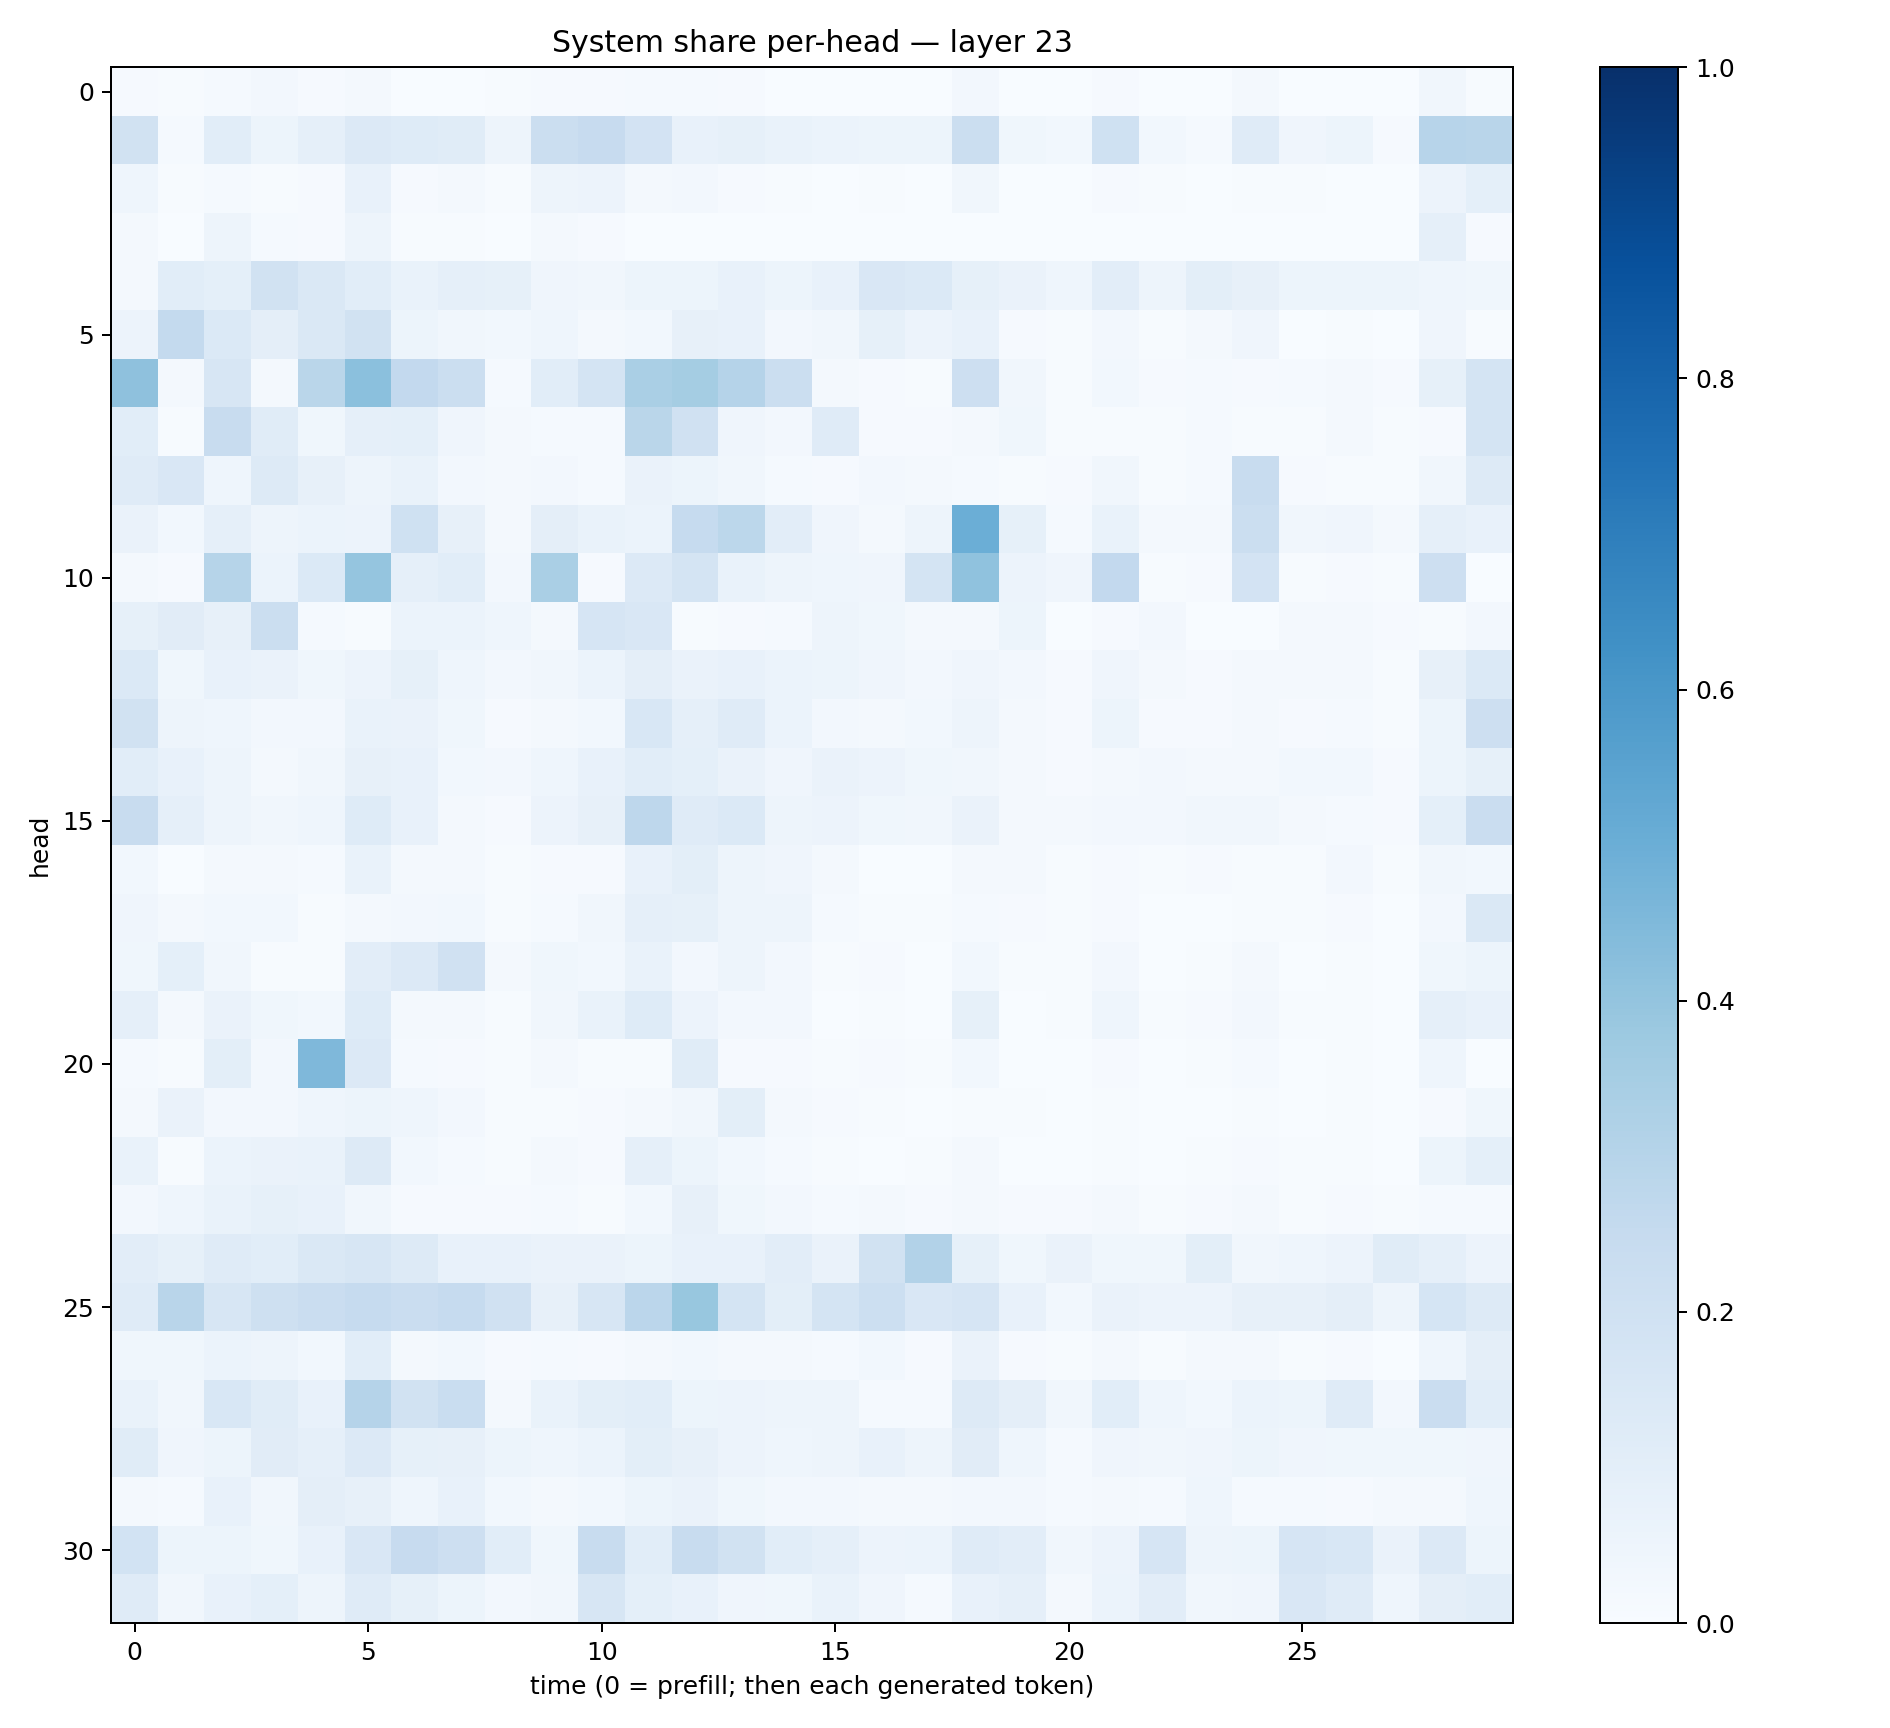

The file beside this chart, header and first rows:
0.00973001, 0.005581155, 0.012260411, 0.023842955, 0.008296487, 0.016857814, 0.0025072058, 0.003572454, 0.0055652442, 0.010755931, 0.008610032, 0.013649646, 0.01215742, 0.009751114, 0.0024343533, 0.002216051, 0.0036942868, 0.0027316215, 0.025456173, 0.0019710574, 0.0016813849, 0.010079281, 0.0014906524, 0.0010866706
0.1892, 0.01417, 0.1088, 0.05221, 0.0869, 0.1346, 0.1215, 0.1135, 0.05045, 0.2255, 0.243, 0.1831, 0.07228, 0.08302, 0.06872, 0.05957, 0.05288, 0.05387, 0.2237, 0.03854, 0.02837, 0.2027, 0.02738, 0.01279
0.04308, 0.005972, 0.01504, 0.007798, 0.0113, 0.07087, 0.009244, 0.01642, 0.007457, 0.05034, 0.0557, 0.01837, 0.02468, 0.009664, 0.005363, 0.003252, 0.004712, 0.001412, 0.03154, 0.003392, 0.003625, 0.00922, 0.006167, 0.003664
0.02216, 0.002325, 0.04725, 0.01325, 0.009168, 0.04809, 0.004161, 0.005503, 0.002841, 0.01841, 0.009668, 0.003768, 0.001773, 0.0009532, 0.001519, 0.001136, 0.001182, 0.001602, 0.003905, 0.001214, 0.001135, 0.003326, 0.002639, 0.001351
0.01823, 0.1063, 0.09219, 0.192, 0.147, 0.1089, 0.06729, 0.08827, 0.0836, 0.03986, 0.03236, 0.0535, 0.05236, 0.0705, 0.05116, 0.0776, 0.1503, 0.139, 0.0831, 0.0645, 0.04562, 0.1016, 0.05061, 0.09835
0.05735, 0.2569, 0.1405, 0.09388, 0.1411, 0.1924, 0.05238, 0.03446, 0.02954, 0.04529, 0.0213, 0.03065, 0.07814, 0.07666, 0.02407, 0.03296, 0.08233, 0.05709, 0.07037, 0.008793, 0.006088, 0.02542, 0.004374, 0.02172
0.4119, 0.01871, 0.1589, 0.01796, 0.2877, 0.418, 0.2602, 0.2253, 0.01559, 0.1064, 0.1797, 0.3387, 0.3542, 0.303, 0.2213, 0.01987, 0.009256, 0.003994, 0.2112, 0.03281, 0.005181, 0.02942, 0.0103, 0.0134
0.1077, 0.00523, 0.2345, 0.1137, 0.03836, 0.08646, 0.09054, 0.0395, 0.01908, 0.01369, 0.01347, 0.289, 0.1956, 0.03996, 0.02433, 0.1173, 0.01127, 0.01052, 0.02033, 0.03613, 0.007191, 0.006866, 0.006262, 0.01177
0.1179, 0.1486, 0.04331, 0.1259, 0.08199, 0.04979, 0.06794, 0.02541, 0.01709, 0.02494, 0.01337, 0.06556, 0.05193, 0.032, 0.01559, 0.009422, 0.02616, 0.01797, 0.01452, 0.006601, 0.008875, 0.03504, 0.005368, 0.01335
0.06489, 0.03059, 0.08647, 0.05015, 0.0624, 0.05824, 0.1996, 0.07844, 0.02123, 0.09472, 0.06821, 0.05864, 0.2464, 0.2778, 0.1054, 0.04031, 0.01849, 0.04812, 0.4964, 0.08248, 0.01236, 0.06736, 0.01867, 0.01695
0.01649, 0.008465, 0.2975, 0.06113, 0.1367, 0.3956, 0.08596, 0.1063, 0.02432, 0.3369, 0.01009, 0.1331, 0.174, 0.06725, 0.04788, 0.04513, 0.04154, 0.174, 0.408, 0.0578, 0.03924, 0.2597, 0.004194, 0.00817
0.0847, 0.1101, 0.07931, 0.2215, 0.01296, 0.006911, 0.06011, 0.05863, 0.04383, 0.02102, 0.1666, 0.1502, 0.006571, 0.01114, 0.0121, 0.04958, 0.03771, 0.01802, 0.0161, 0.05105, 0.002527, 0.01061, 0.02376, 0.003383
0.1369, 0.03877, 0.07763, 0.06417, 0.03764, 0.05853, 0.084, 0.04388, 0.02667, 0.03342, 0.05948, 0.09623, 0.06613, 0.07174, 0.06142, 0.05427, 0.03959, 0.02515, 0.04015, 0.02354, 0.01075, 0.04174, 0.02032, 0.01062
0.188, 0.05062, 0.04683, 0.02641, 0.02532, 0.06711, 0.06401, 0.03844, 0.01024, 0.0229, 0.02848, 0.1558, 0.08656, 0.1173, 0.06024, 0.02502, 0.0233, 0.03046, 0.04929, 0.01638, 0.008147, 0.05363, 0.01095, 0.009812
0.1078, 0.07794, 0.04924, 0.01823, 0.03301, 0.07963, 0.07752, 0.02923, 0.02521, 0.04464, 0.07408, 0.1062, 0.09224, 0.06638, 0.03919, 0.06349, 0.05659, 0.03557, 0.03515, 0.0214, 0.01171, 0.02006, 0.02661, 0.01726
0.2407, 0.08925, 0.0492, 0.03496, 0.04304, 0.123, 0.07358, 0.02266, 0.01017, 0.05565, 0.08178, 0.2766, 0.1185, 0.1383, 0.05018, 0.0565, 0.03797, 0.03477, 0.06613, 0.02219, 0.01706, 0.02499, 0.02422, 0.03229
0.03069, 0.002945, 0.02183, 0.02068, 0.01321, 0.06764, 0.01862, 0.01936, 0.005123, 0.01103, 0.008558, 0.07303, 0.09821, 0.04996, 0.03962, 0.02115, 0.003613, 0.001492, 0.02099, 0.01605, 0.006985, 0.01024, 0.004883, 0.008227
0.04216, 0.01803, 0.02979, 0.02831, 0.005696, 0.01887, 0.02681, 0.03036, 0.006225, 0.01388, 0.03287, 0.08842, 0.08346, 0.04737, 0.04777, 0.01443, 0.006349, 0.00729, 0.01278, 0.01076, 0.006066, 0.007985, 0.002704, 0.00319
0.03867, 0.09273, 0.03194, 0.004682, 0.007456, 0.1022, 0.1337, 0.1974, 0.02232, 0.03791, 0.03073, 0.0687, 0.02625, 0.05047, 0.02602, 0.00573, 0.0115, 0.002594, 0.02771, 0.007731, 0.006228, 0.0243, 0.002431, 0.007747
0.08808, 0.01655, 0.06507, 0.03622, 0.02803, 0.1211, 0.01682, 0.021, 0.005301, 0.03475, 0.07024, 0.1236, 0.05712, 0.02521, 0.02608, 0.003673, 0.003961, 0.003222, 0.08279, 0.003752, 0.004016, 0.04533, 0.004357, 0.01141
0.01189, 0.006717, 0.1006, 0.02651, 0.4493, 0.1359, 0.01351, 0.008287, 0.007214, 0.01615, 0.005381, 0.006603, 0.1154, 0.007954, 0.01171, 0.005574, 0.01079, 0.006505, 0.02767, 0.00269, 0.00196, 0.009738, 0.002316, 0.004317
0.01884, 0.06306, 0.02651, 0.02729, 0.04669, 0.05353, 0.04319, 0.02663, 0.006058, 0.00646, 0.01164, 0.01956, 0.03269, 0.1002, 0.01982, 0.01002, 0.004179, 0.001377, 0.006014, 0.006997, 0.002278, 0.00406, 0.00264, 0.002102
0.0668, 0.006096, 0.06214, 0.06531, 0.07003, 0.1311, 0.02762, 0.01412, 0.004278, 0.02078, 0.01111, 0.08899, 0.05205, 0.02754, 0.01378, 0.005466, 0.003657, 0.006331, 0.02121, 0.003366, 0.003209, 0.007404, 0.002891, 0.004117
0.02346, 0.04474, 0.06991, 0.08562, 0.07183, 0.03344, 0.009375, 0.01139, 0.009254, 0.01189, 0.005966, 0.02759, 0.08134, 0.03644, 0.02571, 0.01499, 0.01617, 0.01018, 0.01733, 0.01106, 0.01121, 0.01665, 0.006196, 0.01085
0.1055, 0.08273, 0.1176, 0.1056, 0.1406, 0.1564, 0.1258, 0.07251, 0.07328, 0.06578, 0.06547, 0.05451, 0.07712, 0.07534, 0.1047, 0.06472, 0.188, 0.3095, 0.08429, 0.03635, 0.06279, 0.03796, 0.03701, 0.1008
0.1176, 0.2926, 0.1609, 0.2078, 0.2274, 0.2474, 0.2302, 0.249, 0.1953, 0.07962, 0.1575, 0.2831, 0.3902, 0.1735, 0.1008, 0.1765, 0.2177, 0.1489, 0.1641, 0.07039, 0.03004, 0.06618, 0.05632, 0.05742
0.03634, 0.03602, 0.05887, 0.04768, 0.03095, 0.1079, 0.01974, 0.02974, 0.009938, 0.01187, 0.01071, 0.01943, 0.03112, 0.02147, 0.023, 0.01356, 0.02811, 0.008298, 0.06605, 0.01052, 0.005106, 0.01641, 0.003968, 0.02093
0.06864, 0.0317, 0.1527, 0.1145, 0.07609, 0.3019, 0.1935, 0.2337, 0.02243, 0.06957, 0.1002, 0.1085, 0.05408, 0.05522, 0.04877, 0.04897, 0.01501, 0.01243, 0.1303, 0.09749, 0.03302, 0.1065, 0.04675, 0.02883
0.1141, 0.04095, 0.05267, 0.1106, 0.08915, 0.1362, 0.08368, 0.08045, 0.05271, 0.04464, 0.06154, 0.09776, 0.08116, 0.05833, 0.043, 0.04688, 0.07551, 0.04797, 0.1132, 0.04479, 0.01284, 0.04078, 0.03358, 0.03968
0.0214, 0.01472, 0.07595, 0.03264, 0.09583, 0.07945, 0.04536, 0.07516, 0.03124, 0.01963, 0.02779, 0.05178, 0.06326, 0.03854, 0.02634, 0.02733, 0.01817, 0.01788, 0.02731, 0.02668, 0.01374, 0.01751, 0.01347, 0.04518
0.1845, 0.05253, 0.05217, 0.03645, 0.07651, 0.1519, 0.2439, 0.2117, 0.1092, 0.03822, 0.2395, 0.1083, 0.2401, 0.1946, 0.1079, 0.08982, 0.05528, 0.06023, 0.1201, 0.104, 0.03397, 0.05655, 0.1643, 0.04916
0.1179, 0.03172, 0.07295, 0.09137, 0.05036, 0.1182, 0.08239, 0.05129, 0.02726, 0.03349, 0.1621, 0.09348, 0.07228, 0.03926, 0.03712, 0.06806, 0.04269, 0.01172, 0.07487, 0.08822, 0.01585, 0.06168, 0.1053, 0.03402
